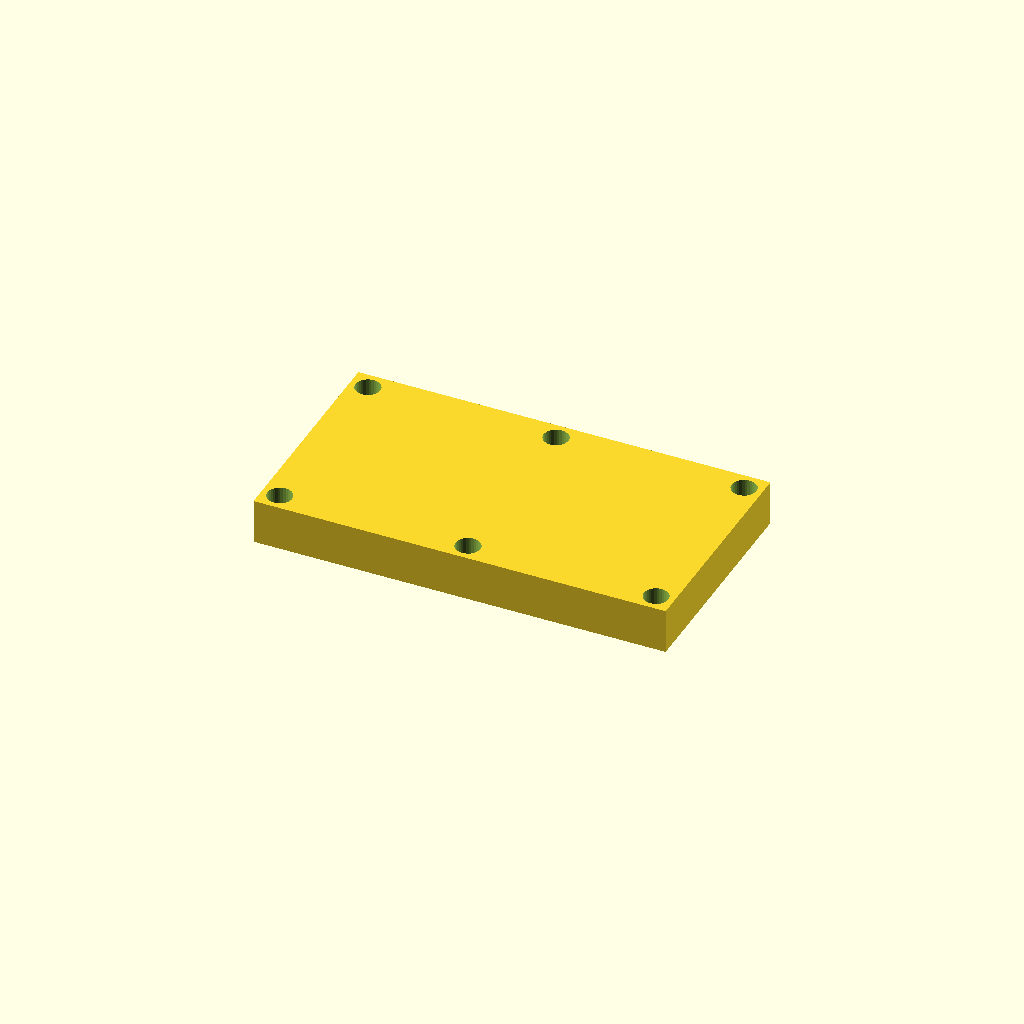
Cell 1: rendered with the file's own defaults.
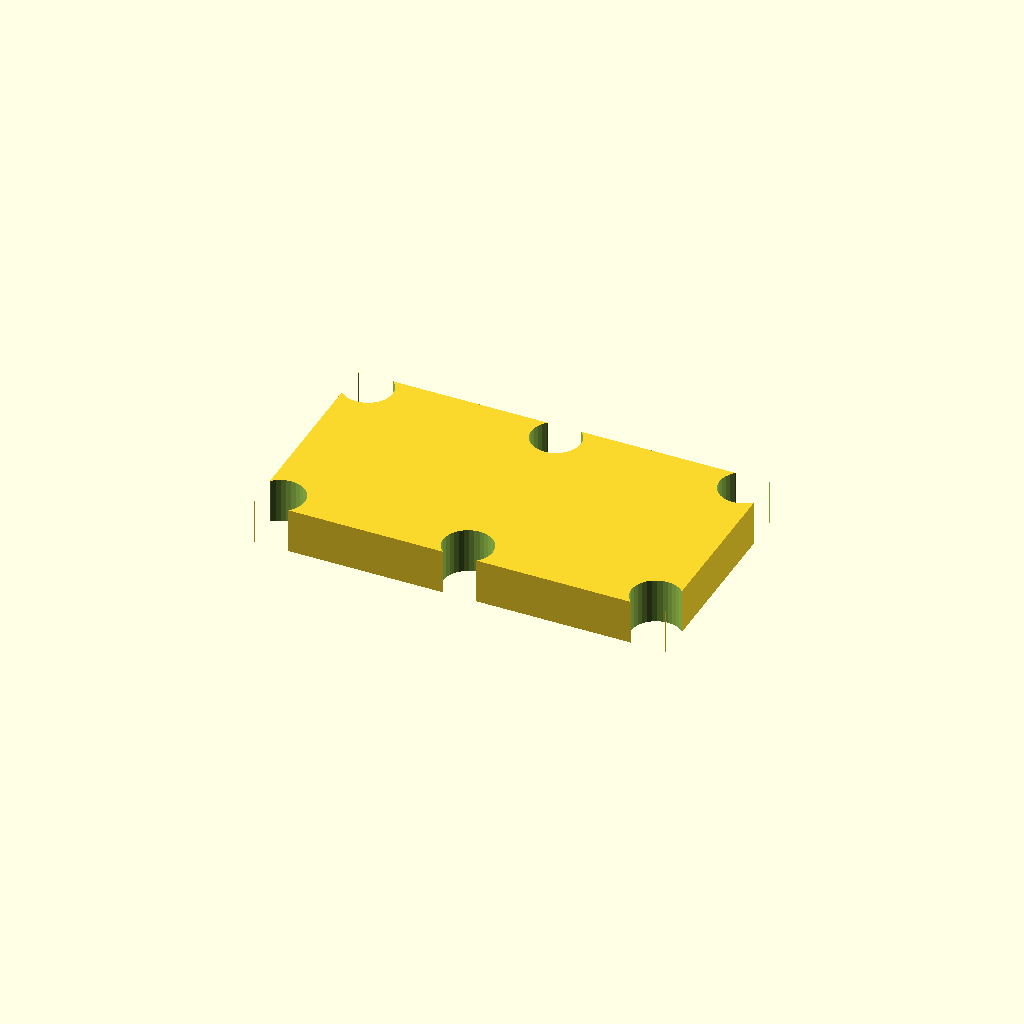
Cell 2 — hole_d set to 13.2, the other parameters unchanged.
All cells are drawn from one camera (rotation 55°, 0°, 25°, orthographic, colour scheme Cornfield), so only the parameter changes between them.
Source of the model, optional_data/data/place1/cornerplates/part_0152.scad:
$fn = 32;

// ----------------------------------------------------------------------
// Corner plate 110 x 60 x 12
// 6 holes, centres taken from the edge offset
// ----------------------------------------------------------------------

// --- parameters (mm) ---
plate = [110, 60, 12];  // overall size (x, y, z)
seat_tol = 0.15;        // tolerance at the seating features
free_tol = 0.5;         // general tolerance on the free sizes
holes = 6;              // number of holes the drawing asks for
hole_d = 6.6;           // hole diameter
edge = 4.8;             // hole centre offset from the plate edge

// --- derived feature positions (mm) ---
corner_x = plate[0] / 2 - edge;  // = 50.2   corner hole X
corner_y = plate[1] / 2 - edge;  // = 25.2   corner hole Y
feature_centers = [
  [corner_x, corner_y],
  [-corner_x, corner_y],
  [-corner_x, -corner_y],
  [corner_x, -corner_y],
  [0, corner_y],
  [0, -corner_y]
];   // hole centres the loop below drills

// plate outline, every hole drilled through with the same cutters
difference() {
  cube(plate, center = true);
  for (centre = feature_centers)
    translate([centre[0], centre[1], 0])
      cylinder(d = hole_d, h = plate[2] + 2, center = true);
}
Parameter table extracted from the source (name, type, default, range or options):
plate: vector, default [110, 60, 12]
seat_tol: number, default 0.15
free_tol: number, default 0.5
holes: number, default 6
hole_d: number, default 6.6
edge: number, default 4.8
